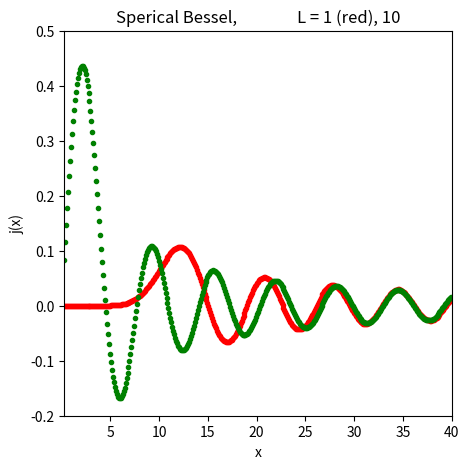
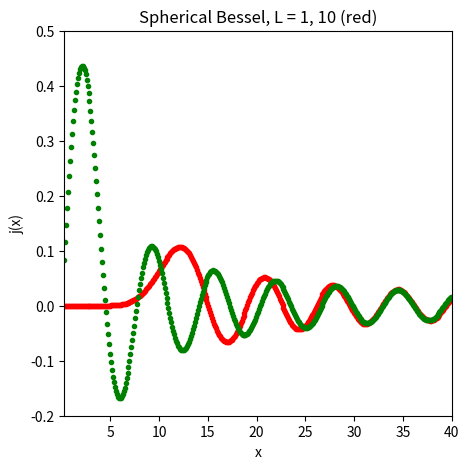
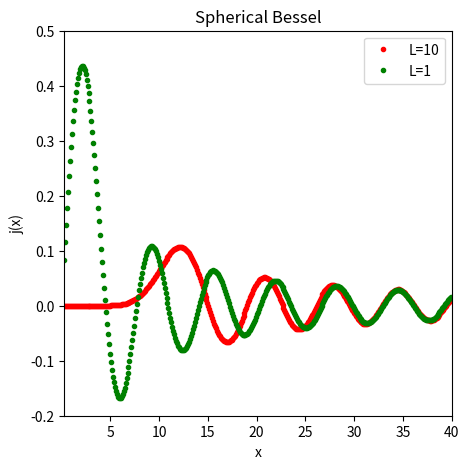

Python code for these plots, in order:
from numpy import *
import matplotlib.pyplot as plt

Xmax = 40.
Xmin = 0.25
step = 0.1                                 # Global class variables
order = 10; start = 50       # Plot j_order
graph1, ax1 = plt.subplots(figsize = (5, 5))
ax1.set_title('Sperical Bessel, \
               L = 1 (red), 10')
ax1.set_xlabel("x"); ax1.set_ylabel('j(x)')
ax1.set_xlim(left=Xmin , \
             right=Xmax)
ax1.set_ylim(bottom=-0.2 , top=0.5)


def down(x, n, m):                   # Method down, recurs downward
    j = zeros( (start   +   2), float)
    j[m   +   1] = j[m] = 1.                  # Start with anything
    for k in range(m, 0,  -1):
        j[k - 1] = ( (2.*k + 1.)/x)*j[k] - j[k + 1]
    scale = (sin(x)/x)/j[0]          # Scale solution to known j[0]
    return j[n] * scale


for x in arange(Xmin, Xmax, step):
    ax1.plot(x, down(x, order, start), "r.")

for x in arange(Xmin, Xmax, step):
    ax1.plot(x, down(x,1,start), "g.")

plt.show()

import numpy as np
import matplotlib.pyplot as plt

x_max = 40.0
x_min = 0.25
step = 0.1
start = 50  # Plot j_order


def down(x, order, start):
    """
    Method down, recurse downward.
    """
    j = np.zeros((start + 2), dtype=float)

    # Start with anything
    j[start + 1] = j[start] = 1.0

    for k in range(start, 0, -1):
        j[k - 1] = ((2.0 * k + 1.0) / x) * j[k] - j[k + 1]

    # Scale solution to known j[0]
    scale = (np.sin(x) / x) / j[0]
    return j[order] * scale


fig, ax = plt.subplots(figsize=(5, 5))
ax.set_title("Spherical Bessel, L = 1, 10 (red)")
ax.set_xlabel("x")
ax.set_ylabel("j(x)")
ax.set_xlim(Xmin, Xmax)
ax.set_ylim(-0.2, 0.5)

x = np.arange(Xmin, Xmax, step)

# Warning! red/green are bad colors to use, default colors are better
ax.plot(x, [down(x_i, 10, start) for x_i in x], "r.")
ax.plot(x, np.vectorize(down)(x, 1, start), "g.")

plt.show()

import numpy as np
import matplotlib.pyplot as plt

x_min = 0.25
x_max = 40.0
step = 0.1


def down(x, order, start):
    """
    Method down, recurse downward.
    """
    j = np.zeros((start + 2, len(x)), dtype=float)

    # Start with anything
    j[start + 1] = j[start] = 1.0

    for k in range(start, 0, -1):
        j[k - 1] = ((2.0 * k + 1.0) / x) * j[k] - j[k + 1]

    # Scale solution to known j[0]
    scale = np.sin(x) / (x * j[0])
    return j[order] * scale


fig, ax = plt.subplots(figsize=(5, 5))
ax.set_title("Spherical Bessel")
ax.set_xlabel("x")
ax.set_ylabel("j(x)")
ax.set_xlim(x_min, x_max)
ax.set_ylim(-0.2, 0.5)

x = np.arange(x_min, x_max, step)

ax.plot(x, down(x, 10, 50), "r.", label="L=10")
ax.plot(x, down(x, 1, 50), "g.", label="L=1")
ax.legend()

plt.show()